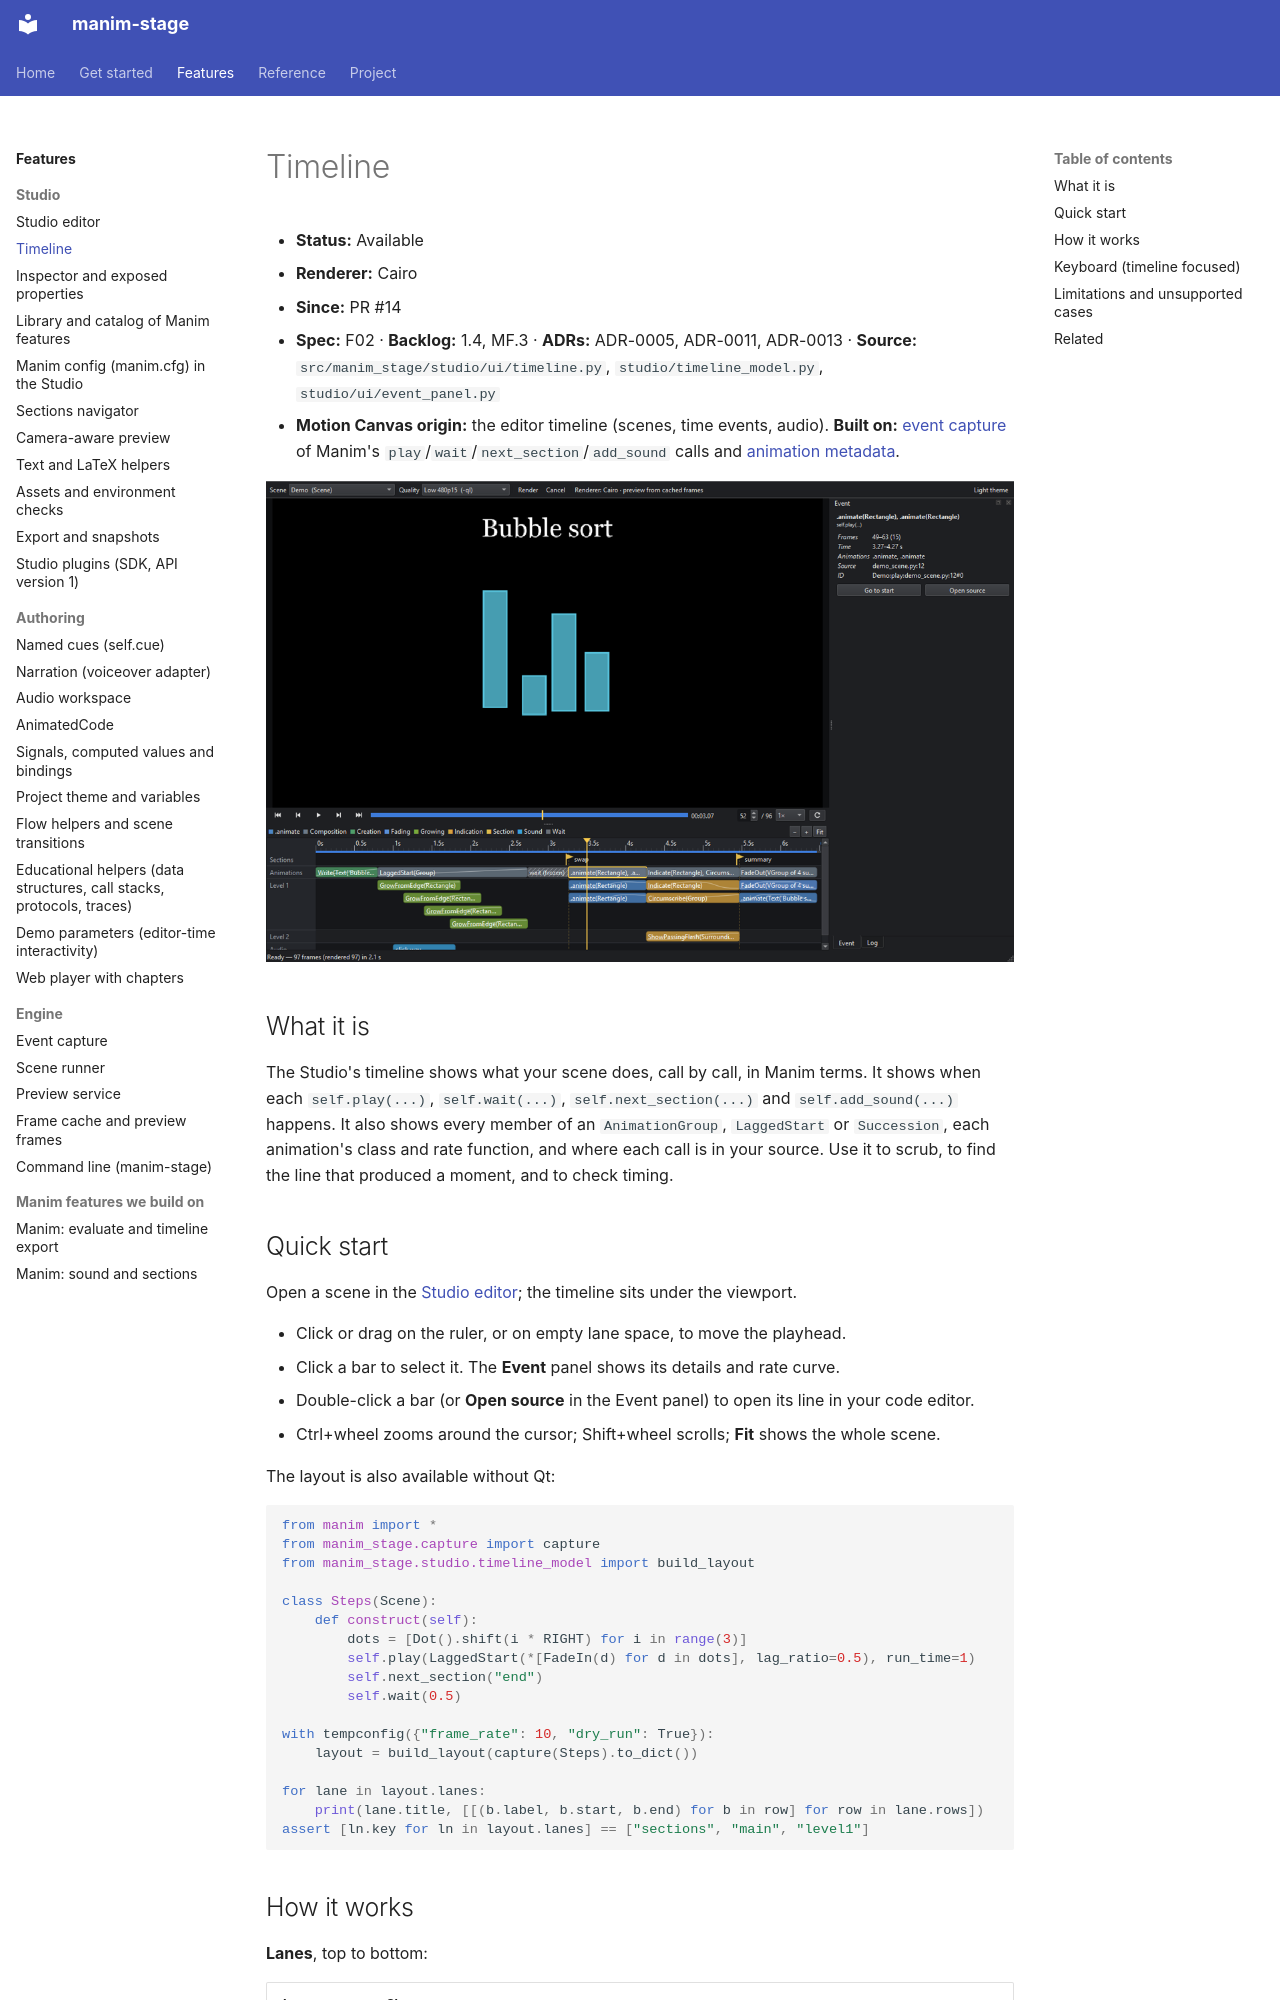

repository: sethstenzel/manim-stage · page: kb/manim-stage/timeline/index.html · generator: mkdocs

# Timeline

- **Status:** Available
- **Renderer:** Cairo
- **Since:** PR #14
- **Spec:** F02 · **Backlog:** 1.4, MF.3 · **ADRs:** ADR-0005, ADR-0011, ADR-0013 · **Source:** `src/manim_stage/studio/ui/timeline.py`, `studio/timeline_model.py`, `studio/ui/event_panel.py`
- **Motion Canvas origin:** the editor timeline (scenes, time events, audio). **Built on:** [event capture](event-capture.md) of Manim's `play`/`wait`/`next_section`/`add_sound` calls and [animation metadata](event-capture.md#animation-metadata).

![Timeline with sections, nested LaggedStart members, rate curves and audio](../img/timeline-dark.png)

## What it is

The Studio's timeline shows what your scene does, call by call, in Manim terms. It shows when each `self.play(...)`, `self.wait(...)`, `self.next_section(...)` and `self.add_sound(...)` happens. It also shows every member of an `AnimationGroup`, `LaggedStart` or `Succession`, each animation's class and rate function, and where each call is in your source. Use it to scrub, to find the line that produced a moment, and to check timing.

## Quick start

Open a scene in the [Studio editor](studio-editor.md); the timeline sits under the viewport.

- Click or drag on the ruler, or on empty lane space, to move the playhead.
- Click a bar to select it. The **Event** panel shows its details and rate curve.
- Double-click a bar (or **Open source** in the Event panel) to open its line in your code editor.
- Ctrl+wheel zooms around the cursor; Shift+wheel scrolls; **Fit** shows the whole scene.

The layout is also available without Qt:

```python
from manim import *
from manim_stage.capture import capture
from manim_stage.studio.timeline_model import build_layout

class Steps(Scene):
    def construct(self):
        dots = [Dot().shift(i * RIGHT) for i in range(3)]
        self.play(LaggedStart(*[FadeIn(d) for d in dots], lag_ratio=0.5), run_time=1)
        self.next_section("end")
        self.wait(0.5)

with tempconfig({"frame_rate": 10, "dry_run": True}):
    layout = build_layout(capture(Steps).to_dict())

for lane in layout.lanes:
    print(lane.title, [[(b.label, b.start, b.end) for b in row] for row in lane.rows])
assert [ln.key for ln in layout.lanes] == ["sections", "main", "level1"]
```
